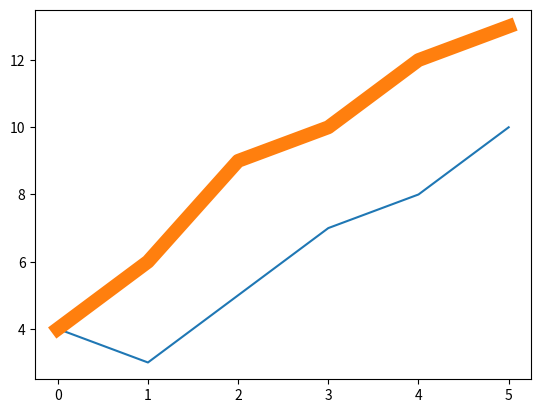

Source code (Python):
import matplotlib.pyplot as plt
import numpy as np

Street1 = np.array([4, 3, 5, 7, 8, 10])
Street2 = np.array([4, 6, 9, 10, 12, 13])
plt.plot(Street1)
plt.plot(Street2, linewidth = 10)
plt.show()
